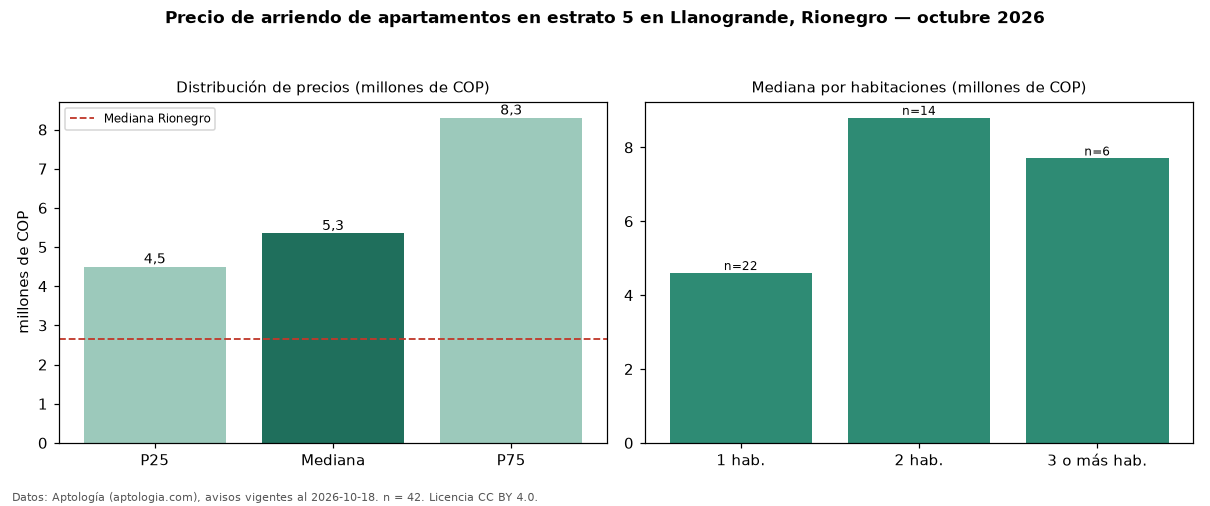

The data file committed next to this chart (first rows):
seccion, metrica, valor, moneda, n
filtro, estrato, 5, , 42
precio, p25, 4500000, COP, 42
precio, mediana, 5350000, COP, 42
precio, p75, 8300000, COP, 42
precio, minimo, 2500000, COP, 42
precio, maximo, 16500000, COP, 42
m2, mediana_precio_m2, 72301, COP, 42
m2, area_mediana_m2, 67.5, m2, 42
banos, mediana_banos, 2.0, , 
parqueadero, pct_con_parqueadero, 92.9, %, 42
estrato, estrato_mas_frecuente, 5, , 42
habitaciones, 1, 4600000, COP, 22
habitaciones, 2, 8800000, COP, 14
habitaciones, 3+, 7700000, COP, 6
ciudad, mediana_ciudad_referencia, 2650000, COP, 
ciudad, mediana_m2_ciudad, 37500, COP, 
fuente, fecha_datos, 2026-10-18, , 
fuente, atribucion, https://www.aptologia.com/arriendo/rione…, , 
fuente, licencia, CC BY 4.0, , 
